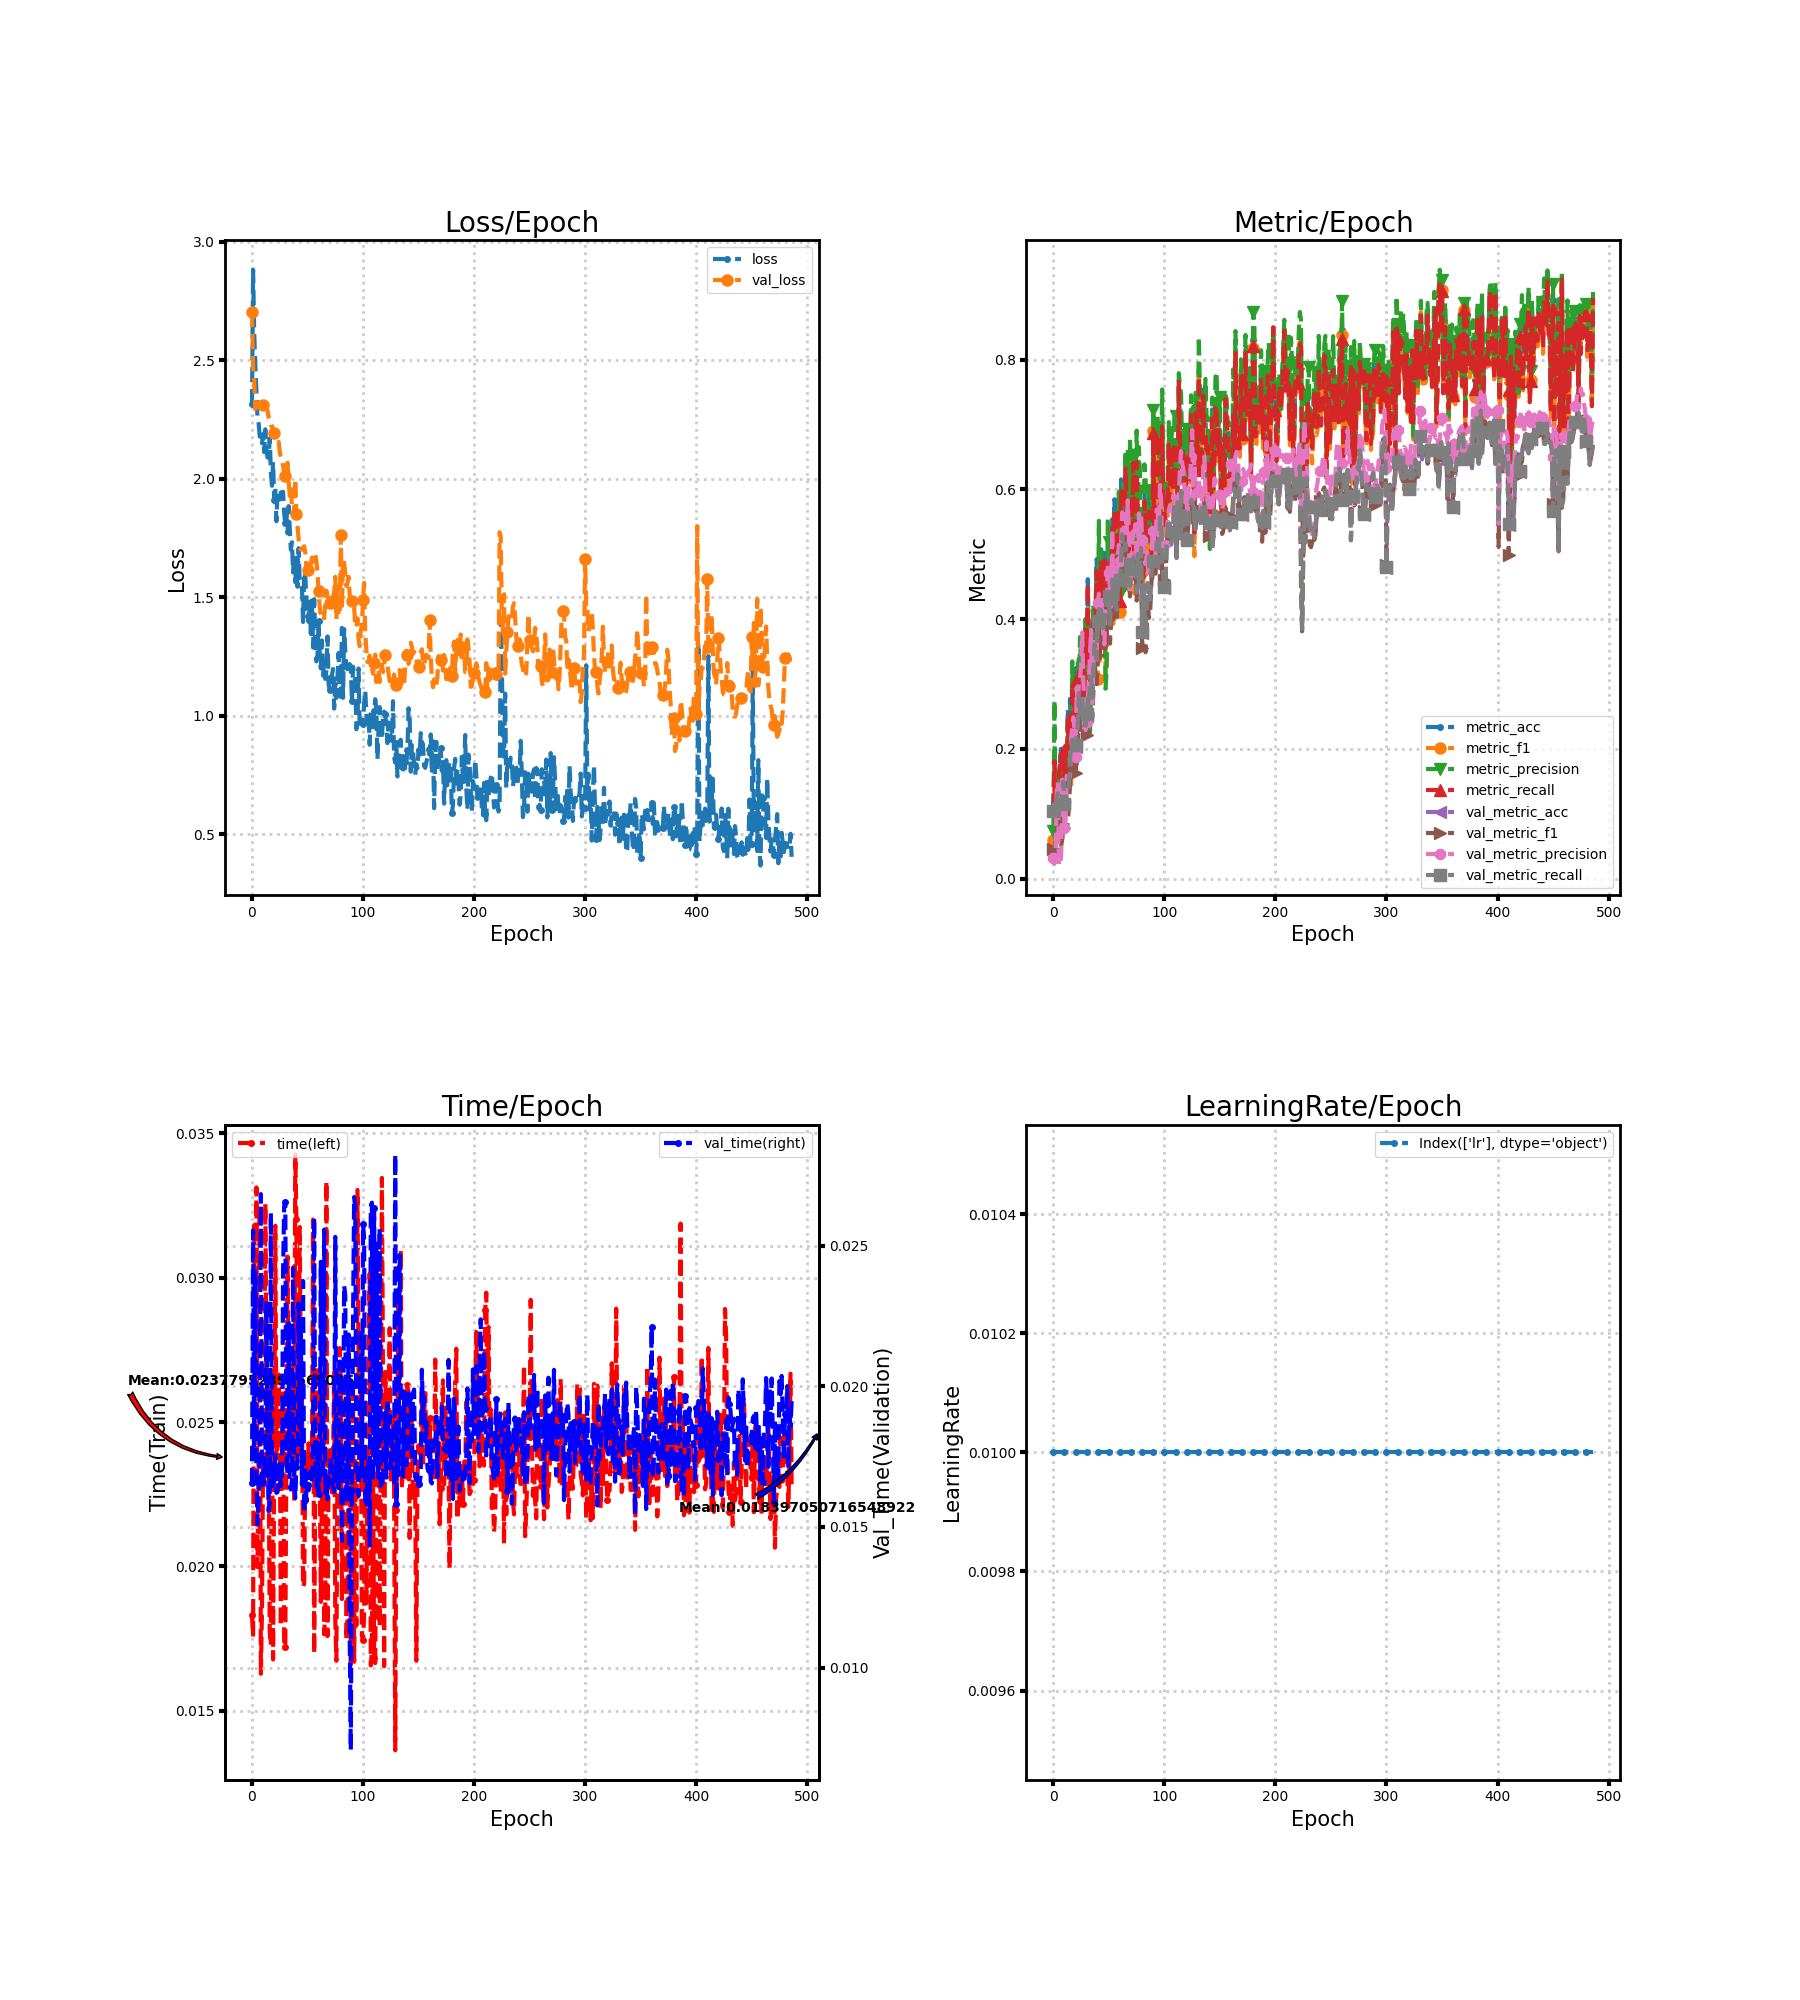

The table this chart was drawn from, first rows:
loss, metric_acc, metric_f1, metric_precision, metric_recall, time, lr, val_loss, val_metric_acc, val_metric_f1, val_metric_precision, val_metric_recall, val_time
2.313, 0.1077, 0.05894, 0.07311, 0.1071, 0.01833, 0.01, 2.703, 0.1043, 0.0462, 0.03225, 0.1041, 0.01655
2.881, 0.1846, 0.1425, 0.2746, 0.181, 0.01757, 0.01, 2.469, 0.1145, 0.03788, 0.02273, 0.1155, 0.02555
2.612, 0.09231, 0.04742, 0.03293, 0.08571, 0.03182, 0.01, 2.413, 0.1009, 0.0435, 0.02947, 0.1013, 0.01791
2.478, 0.1538, 0.108, 0.115, 0.1452, 0.02649, 0.01, 2.293, 0.1214, 0.06441, 0.1356, 0.1198, 0.02407
2.37, 0.07692, 0.06486, 0.07164, 0.07619, 0.03313, 0.01, 2.3, 0.1316, 0.08901, 0.1486, 0.1313, 0.01677
2.254, 0.1538, 0.1338, 0.1527, 0.1567, 0.01997, 0.01, 2.337, 0.09573, 0.03069, 0.02002, 0.09655, 0.01509
2.233, 0.1846, 0.1354, 0.1741, 0.1795, 0.02427, 0.01, 2.317, 0.09915, 0.033, 0.02135, 0.1, 0.0159
2.177, 0.2, 0.1449, 0.1709, 0.1905, 0.0321, 0.01, 2.297, 0.1162, 0.05047, 0.03447, 0.117, 0.01771
2.18, 0.1538, 0.08336, 0.06275, 0.1476, 0.01628, 0.01, 2.303, 0.1162, 0.06029, 0.1526, 0.1169, 0.02684
2.149, 0.1538, 0.107, 0.1014, 0.1452, 0.01849, 0.01, 2.297, 0.1487, 0.1017, 0.1405, 0.1492, 0.01636
2.185, 0.2, 0.1464, 0.1599, 0.1976, 0.02381, 0.01, 2.312, 0.1145, 0.07786, 0.07791, 0.1154, 0.01661
2.111, 0.1538, 0.1174, 0.1229, 0.1429, 0.0228, 0.01, 2.328, 0.1179, 0.07553, 0.08718, 0.1189, 0.01734
2.208, 0.1846, 0.1407, 0.1523, 0.1738, 0.03258, 0.01, 2.303, 0.1282, 0.07705, 0.1583, 0.1293, 0.01678
2.122, 0.2615, 0.2196, 0.2339, 0.2452, 0.02665, 0.01, 2.298, 0.1333, 0.08623, 0.1548, 0.1345, 0.02302
2.089, 0.2308, 0.1632, 0.1793, 0.2143, 0.02612, 0.01, 2.287, 0.1436, 0.1102, 0.1573, 0.1448, 0.01791
2.088, 0.2769, 0.1913, 0.1617, 0.2571, 0.02412, 0.01, 2.259, 0.1812, 0.1477, 0.1569, 0.1828, 0.01556
2.17, 0.1846, 0.1441, 0.1598, 0.1738, 0.0177, 0.01, 2.246, 0.2068, 0.1824, 0.2179, 0.2083, 0.01583
2.027, 0.3077, 0.2768, 0.3348, 0.2952, 0.01727, 0.01, 2.225, 0.212, 0.1853, 0.2331, 0.2137, 0.02617
1.97, 0.3077, 0.243, 0.2247, 0.2881, 0.02675, 0.01, 2.222, 0.1966, 0.1676, 0.2486, 0.1982, 0.01669
2.069, 0.2308, 0.196, 0.2108, 0.2167, 0.01677, 0.01, 2.203, 0.2103, 0.1776, 0.2311, 0.2121, 0.01645
1.909, 0.3231, 0.2716, 0.2776, 0.3048, 0.02355, 0.01, 2.19, 0.2034, 0.1631, 0.1875, 0.2052, 0.01673
1.959, 0.2308, 0.1834, 0.1773, 0.2143, 0.0318, 0.01, 2.171, 0.2205, 0.1804, 0.2945, 0.2224, 0.01757
1.82, 0.3231, 0.2698, 0.334, 0.3024, 0.02373, 0.01, 2.151, 0.2342, 0.2002, 0.2706, 0.2361, 0.01621
1.948, 0.3385, 0.2802, 0.2888, 0.319, 0.02409, 0.01, 2.147, 0.2838, 0.2463, 0.3009, 0.2859, 0.01624
1.924, 0.2923, 0.2843, 0.3723, 0.2867, 0.02665, 0.01, 2.154, 0.253, 0.2251, 0.3097, 0.2549, 0.01665
1.912, 0.2615, 0.2364, 0.3153, 0.2557, 0.02535, 0.01, 2.113, 0.2598, 0.2402, 0.3268, 0.2618, 0.01726
1.942, 0.3077, 0.2817, 0.3393, 0.2976, 0.01792, 0.01, 2.087, 0.2752, 0.2738, 0.3793, 0.2771, 0.01646
1.91, 0.3231, 0.2907, 0.3477, 0.3267, 0.02363, 0.01, 2.073, 0.2496, 0.2541, 0.3027, 0.2506, 0.01655
1.944, 0.2923, 0.2733, 0.2647, 0.2833, 0.02599, 0.01, 2.053, 0.2479, 0.2506, 0.2689, 0.2485, 0.02405
1.851, 0.4, 0.3907, 0.3993, 0.3914, 0.01741, 0.01, 2.027, 0.2342, 0.2206, 0.2287, 0.2353, 0.02641
1.811, 0.3692, 0.3272, 0.3453, 0.3557, 0.01721, 0.01, 2.013, 0.2513, 0.2213, 0.2407, 0.2529, 0.02654
1.854, 0.4615, 0.417, 0.4039, 0.4548, 0.02387, 0.01, 2.031, 0.2735, 0.2287, 0.2776, 0.2753, 0.01746
1.769, 0.3538, 0.2683, 0.2442, 0.3333, 0.03073, 0.01, 2.067, 0.2667, 0.2207, 0.3059, 0.2684, 0.01687
1.884, 0.3077, 0.2388, 0.225, 0.2952, 0.0266, 0.01, 1.988, 0.3094, 0.2639, 0.3481, 0.3112, 0.02226
1.788, 0.3538, 0.2908, 0.3453, 0.3357, 0.02371, 0.01, 1.926, 0.3077, 0.2668, 0.3834, 0.3098, 0.01644
1.7, 0.3692, 0.3198, 0.3106, 0.3557, 0.02698, 0.01, 1.956, 0.2769, 0.2476, 0.2703, 0.2788, 0.01633
1.731, 0.4154, 0.3776, 0.4228, 0.3952, 0.02383, 0.01, 1.884, 0.306, 0.2859, 0.3213, 0.308, 0.01667
1.604, 0.4, 0.3679, 0.366, 0.3867, 0.02645, 0.01, 1.844, 0.359, 0.3375, 0.3646, 0.361, 0.02422
1.684, 0.4154, 0.3672, 0.3665, 0.4, 0.02228, 0.01, 1.875, 0.3538, 0.3168, 0.3455, 0.3559, 0.01677
1.563, 0.4923, 0.4414, 0.4617, 0.4738, 0.03427, 0.01, 1.998, 0.335, 0.2996, 0.3415, 0.337, 0.01603
1.662, 0.3846, 0.3073, 0.3667, 0.3643, 0.03202, 0.01, 1.851, 0.3949, 0.344, 0.4252, 0.3966, 0.01714
1.544, 0.4615, 0.408, 0.5515, 0.4567, 0.02384, 0.01, 1.802, 0.4137, 0.3798, 0.4391, 0.4154, 0.01735
1.706, 0.3538, 0.3358, 0.3774, 0.3405, 0.02722, 0.01, 1.743, 0.4017, 0.3887, 0.3994, 0.4034, 0.02295
1.566, 0.5077, 0.4884, 0.5049, 0.4905, 0.03176, 0.01, 1.707, 0.412, 0.4012, 0.4354, 0.4137, 0.01853
1.545, 0.4615, 0.4235, 0.4261, 0.45, 0.02671, 0.01, 1.7, 0.3915, 0.37, 0.4055, 0.3932, 0.02223
1.542, 0.4615, 0.4036, 0.3997, 0.4452, 0.02627, 0.01, 1.701, 0.3846, 0.3553, 0.3738, 0.3862, 0.0165
1.395, 0.5077, 0.4637, 0.4552, 0.4905, 0.01928, 0.01, 1.71, 0.3932, 0.3547, 0.3608, 0.3949, 0.02375
1.607, 0.3692, 0.3118, 0.2926, 0.3524, 0.0194, 0.01, 1.714, 0.4137, 0.3922, 0.421, 0.4155, 0.01549
1.594, 0.4, 0.3379, 0.3212, 0.381, 0.02346, 0.01, 1.688, 0.4154, 0.3886, 0.4229, 0.4173, 0.01712
1.488, 0.4923, 0.4909, 0.5559, 0.4933, 0.02387, 0.01, 1.628, 0.4393, 0.4189, 0.4794, 0.4413, 0.01589
1.422, 0.4462, 0.4417, 0.5184, 0.44, 0.02344, 0.01, 1.614, 0.4342, 0.4089, 0.4717, 0.4363, 0.0165
1.395, 0.4615, 0.4161, 0.477, 0.4438, 0.02426, 0.01, 1.639, 0.3897, 0.3621, 0.4481, 0.3914, 0.0163
1.481, 0.4462, 0.3987, 0.5031, 0.44, 0.02363, 0.01, 1.62, 0.4239, 0.3947, 0.4191, 0.4253, 0.01695
1.345, 0.5538, 0.4981, 0.5161, 0.5448, 0.02361, 0.01, 1.639, 0.4598, 0.4617, 0.5383, 0.4611, 0.01683
1.485, 0.4154, 0.3926, 0.4075, 0.4, 0.0233, 0.01, 1.667, 0.4291, 0.4042, 0.4285, 0.4304, 0.01654
1.287, 0.5846, 0.5426, 0.5641, 0.5676, 0.03202, 0.01, 1.655, 0.4479, 0.4341, 0.4865, 0.4488, 0.01842
1.49, 0.4923, 0.4484, 0.4527, 0.4843, 0.01698, 0.01, 1.649, 0.4274, 0.4071, 0.4223, 0.4282, 0.026
1.334, 0.5385, 0.4871, 0.466, 0.5352, 0.02326, 0.01, 1.68, 0.4137, 0.3982, 0.4246, 0.4149, 0.01702
1.229, 0.5846, 0.5369, 0.5331, 0.57, 0.02381, 0.01, 1.653, 0.441, 0.4345, 0.4902, 0.4425, 0.01642
1.252, 0.5692, 0.5452, 0.5961, 0.5567, 0.02692, 0.01, 1.603, 0.4615, 0.4619, 0.5142, 0.463, 0.01799
... 427 more rows
